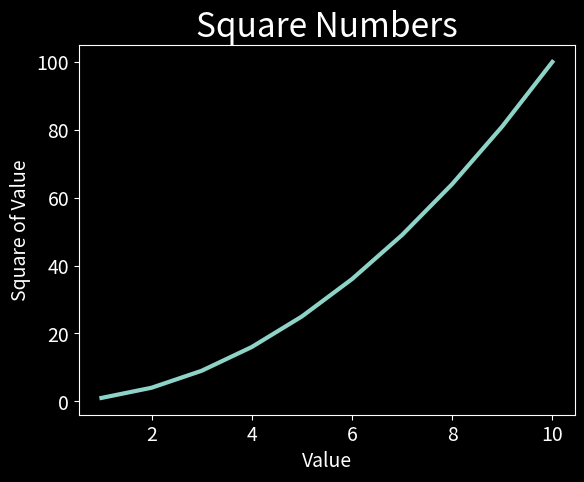

Here is the Python script that generated this plot:
import matplotlib.pyplot as plt

input_values = [1, 2, 3, 4, 5, 6, 7, 8, 9, 10]
squares = [1, 4, 9, 16, 25, 36, 49, 64, 81, 100]

plt.style.use('dark_background')
"""
['Solarize_Light2', '_classic_test_patch', '_mpl-gallery', 
'_mpl-gallery-nogrid', 'bmh', 'classic', 'dark_background',
'fast', 'fivethirtyeight', 'seaborn-v0_8-colorblind', 'seaborn-v0_8-dark',
'seaborn-v0_8-dark-palette', 'seaborn-v0_8-darkgrid', 'seaborn-v0_8-deep',
'seaborn-v0_8-muted','seaborn-v0_8-poster', 'seaborn-v0_8-talk',
'seaborn-v0_8-ticks', 'seaborn-v0_8-white', 'seaborn-v0_8-whitegrid',
'tableau-colorblind10']
"""
fig, ax = plt.subplots()
ax.plot(input_values, squares, linewidth=3)

#グラフのタイトルと軸のラベルを設定する
ax.set_title("Square Numbers", fontsize=24)
ax.set_xlabel("Value", fontsize=14)
ax.set_ylabel("Square of Value", fontsize=14)

#目盛りラベルのサイズを設定する
ax.tick_params(axis='both', labelsize=14)

plt.show()
